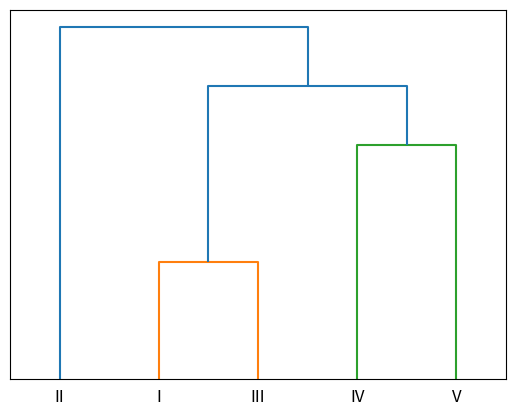

This figure's Python source:
#模糊聚类
from numpy import array, zeros, triu
import scipy.cluster.hierarchy as sch
import matplotlib.pyplot as plt
def hecheng(a,b):
    m,N=a.shape
    n=b.shape[1]
    c=zeros((m,n))
    for i in range(m):
        for j in range(n):
            c[i,j]=max([min(a[i,k],b[k,j]) for k in range(N)])
    return c

a=array([[5,5,3,2],[2,3,4,5],[5,5,2,3],[1,5,3,1],[2,4,5,1]])

d=array([[sum(abs(a[i]-a[j])) for i in range(5)] for j in range(5)])
r=1-0.1*d; print(r)
tr=hecheng(r,r)
while abs(r-tr).sum()>0.00001:
    r=tr; tr=hecheng(r,r)
print('\n------------------------\n',tr)
d2=1-tr  #为了画图，再次转换为距离关系
d2=triu(d2,1); d2=d2[d2!=0] #提取矩阵上三角中的非零元素
z=sch.linkage(d2); s=['I','II','III','IV','V']
sch.dendrogram(z,labels=s)  #画聚类树
plt.yticks([])  #y轴不可见
plt.show()
